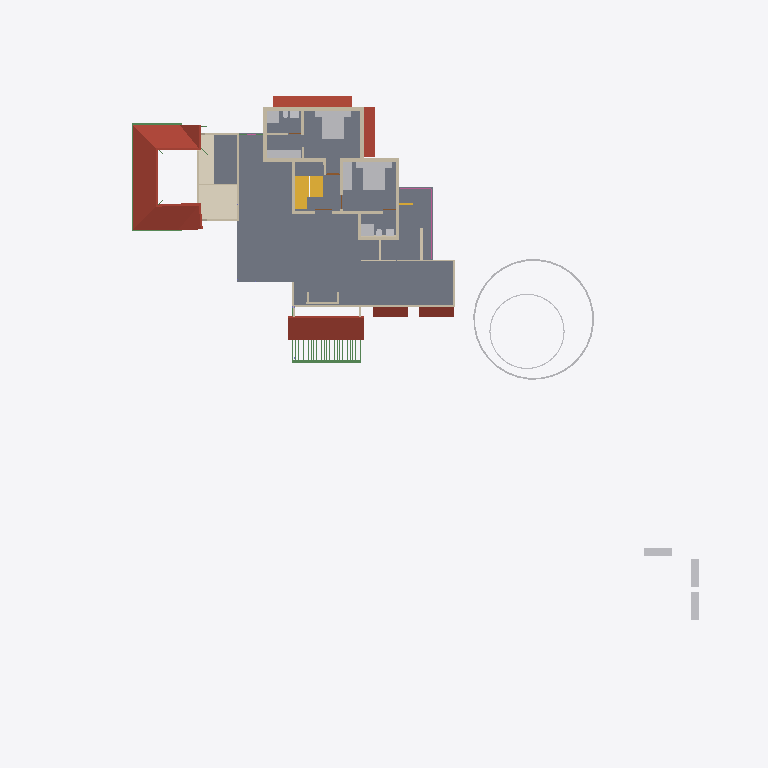
Plan cut of the same IFC building model at storey 'GF Lintel' (level 2.50 m, cut at 3.90 m), seen from above with north up, elements coloured by IFC class: 28 walls (beige), 19 other elements (light grey), 5 roofs (red-brown), 5 beams (green), 2 slabs (grey), 2 stair flights (yellow), 1 covering (cream), 1 railing (pink). Cut surfaces are drawn darker.
Extent 50.8 m × 48.1 m × 10.5 m (x, y, z). Storeys (7): Footing at -0.72 m; 00 at 0.00 m; GF-Plumbing at 0.00 m; GF at 0.45 m; GF Lintel at 2.50 m; FF at 3.45 m; SF at 6.45 m. Elements (660): 185 IfcWall, 148 IfcBeam, 125 IfcColumn, 50 IfcFurniture, 23 IfcDoor, 23 IfcRailing, 23 IfcWindow, 17 IfcSanitaryTerminal, 16 IfcSlab, 14 IfcPipeSegment, 8 IfcSolarDevice, 7 IfcRoof.

HEADER;
FILE_DESCRIPTION(('ViewDefinition[DesignTransferView]'),'2;1');
FILE_NAME('AnilIFC.ifc','2025-05-27T15:44:20+05:30',(''),(''),'IfcOpenShell 0.8.2','Bonsai 0.8.2','');
FILE_SCHEMA(('IFC4X3'));
ENDSEC;
DATA;
#1=IFCPROJECT('0$WNUybvfAYORhaB4XNFsz',$,'My Project',$,$,$,$,(#14,#26),#9);
#30=IFCSITE('3M0IN1zgbAER3qQbvbHEyN',$,'My Site',$,$,#21593,$,$,$,$,$,$,$,$);
#2446=IFCSITE('1Q_c7uVcTCngKTLSlSECoW',$,'Site',$,$,#21603,#2459,$,$,$,$,$,$,$);
#36=IFCBUILDING('1$IA7hdqP7iPKszbJPMQXv',$,'My Building',$,$,#21598,$,$,$,$,$,$);
#42=IFCBUILDINGSTOREY('2kIwN_l2HEff17hxWulS$t',$,'00',$,$,#21448,$,$,$,$);
#96=IFCBUILDINGSTOREY('1ytHU9NMr9xuhR6nOuParS',$,'GF',$,$,#197670,$,$,$,$);
#113=IFCBUILDINGSTOREY('02Wk4pOKz6S8OjqfsSxw3f',$,'FF',$,$,#26578,$,$,$,$);
#12120=IFCBUILDINGSTOREY('30jjxh13H5ZfRPWBSBUv3P',$,'GF Lintel',$,$,#21443,$,$,$,$);
#63201=IFCBUILDINGSTOREY('29$z2S3$n8RvRPKj7iW$sZ',$,'SF',$,$,#63429,$,$,$,$);
#108970=IFCBUILDINGSTOREY('3iWuMSe1v7khUzkZ98yZ0Z',$,'Footing',$,$,#108991,$,$,$,$);
#147287=IFCBUILDINGSTOREY('2KbWokeHD6$ezCcWwHlXSS',$,'GF-Plumbing',$,$,#147303,$,$,$,$);
#2418=IFCSLAB('2zuPSYDAL5VgmGKHnYEo6Y',$,'Slab',$,$,#197770,#2429,$,$);
#103220=IFCROOF('0MsxFqRGX37voS$3DPyzG8',$,'Roof.007',$,$,#103367,#103362,$,.GABLE_ROOF.);
#73314=IFCCOVERING('28lh$sdOz2J8GK$ywyiPYW',$,'Covering',$,$,#73370,#73329,$,$);
#32444=IFCROOF('1aUfLipIrEyQs0HVDV7QAC',$,'Roof',$,$,#197790,#32461,$,$);
#76381=IFCGEOGRAPHICELEMENT('2pfiLi3vv79x_8U6RE3CYp',$,'GeographicElement',$,$,#76413,#76449,$,$);
#27810=IFCFURNITURE('1SPv3HdY94TPP__StzdHT6',$,'Furniture',$,$,#30693,#27823,$,$);
#27831=IFCFURNITURE('2_SW9j6Cr8ov2BnsvZD0pv',$,'Furniture',$,$,#98674,#90066,$,$);
#47575=IFCROOF('3XPSi919X2xgowyHdSbiMi',$,'Roof',$,$,#197895,#47592,$,$);
#10353=IFCSTAIRFLIGHT('2Zm0rZgTbDdgxMEp5bq$9_',$,'StairFlight',$,$,#197865,#10385,$,12,11,0.183333337306976,0.150000005960464,.STRAIGHT.);
#10963=IFCSLAB('3moCxSwFL1w8slcgM_ciTa',$,'Slab',$,$,#197780,#10977,$,$);
#3745=IFCWALL('3PPEKA0qP28Bdd0QhJ_gm2',$,'Wall',$,$,#110977,#3756,$,$);
#13124=IFCROOF('2Wc40MyBn5PgqI1Y_x0pIx',$,'Roof',$,$,#197675,#13135,$,$);
#13272=IFCROOF('1fNnHheW1DS9OM80bg67kK',$,'Roof',$,$,#197680,#13283,$,$);
#25738=IFCWALL('0lZX8X4012ux6T$fM5b9SU',$,'Wall',$,$,#196770,#25749,$,$);
#29582=IFCSTAIRFLIGHT('2HjMoCmO94KuMRiXbMpo$G',$,'StairFlight',$,$,#197785,#29688,$,5,4,0.160000002384186,0.25,.STRAIGHT.);
#27340=IFCFURNITURE('3BCTQ2eUXDPPlOEgYqoaS1',$,'Furniture',$,$,#29111,#27371,$,$);
#74869=IFCGEOGRAPHICELEMENT('3qyTpdBrLCaxCPBVEhKmZp',$,'GeographicElement',$,$,#76320,#74901,$,$);
#30474=IFCFURNITURE('0PnCGZkhj8HucArEpD2kQd',$,'Furniture',$,$,#30698,#30502,$,$);
#3979=IFCWALL('2kq4XltiX27QGB58zgBIu7',$,'Wall',$,$,#113006,#3990,$,$);
#16799=IFCFURNITURE('055N_$xmX9ZQbc0CYFtvE3',$,'Furniture',$,$,#197800,#16798,$,$);
#17096=IFCFURNITURE('0yYwZAg3jFQvkxBxQ0MGp1',$,'Furniture',$,$,#197805,#17095,$,$);
#18669=IFCFURNITURE('0_rDbuDo58VxsMmqMXWGXl',$,'Furniture',$,$,#197810,#18668,$,$);
#3797=IFCWALL('3E$5CYP8T92uwjDtsIf6$M',$,'Wall',$,$,#197269,#3808,$,$);
#4605=IFCWALL('0R6ynCLsLAcec_q9E8Ic4t',$,'Wall',$,$,#194646,#4616,$,$);
#3771=IFCWALL('1BQWAl8DT5I8F3hizVQb3r',$,'Wall',$,$,#114645,#3782,$,$);
#4005=IFCWALL('0DxJeEnmv1xRQT1YoHF$5a',$,'Wall',$,$,#113062,#4016,$,$);
#64765=IFCWALL('1n$hjU3Dj8hwh6UFKCxvkK',$,'Wall',$,$,#196418,#64776,$,$);
#26988=IFCSANITARYTERMINAL('3e2NvaNDr3ZPhn2fIoU3SX',$,'SanitaryTerminal',$,$,#30076,#27001,$,$);
#26866=IFCSANITARYTERMINAL('1YE_NqT8v46u1Dd3XwNnli',$,'SanitaryTerminal',$,$,#30071,#26897,$,$);
#62755=IFCBEAM('1aSVv8HwX56wZQn_oG$9rN',$,'Beam',$,$,#198830,#62766,$,$);
#3953=IFCWALL('2R6HHcsQjDZxHSe0tdJp0W',$,'Wall',$,$,#194595,#3964,$,$);
#26129=IFCWALL('0ger0g3pfBQfJD7OM8jOCN',$,'Wall',$,$,#197402,#26140,$,$);
#3901=IFCWALL('2Bvgfflh98quKCLNNOeAbJ',$,'Wall',$,$,#112775,#3912,$,$);
#4631=IFCWALL('32cQZexAvBCO_o8rt9HHU$',$,'Wall',$,$,#194540,#4642,$,$);
#4491=IFCWALL('0$RRVrqLr7eeV_FSYo5Nkw',$,'Wall',$,$,#114073,#4502,$,$);
#59897=IFCBEAM('281e41i4XAn8FRYAA9Vr36',$,'Beam',$,$,#198960,#59908,$,$);
#62692=IFCWALL('1P6TCAnNLEifUxvdrC1jpy',$,'Wall',$,$,#196653,#62703,$,$);
#64539=IFCRAILING('0DvFksG_94yOnkzD5IW9CG',$,'Railing',$,'FRAMELESS_PANEL',#64949,#64557,$,.USERDEFINED.);
#60117=IFCBEAM('3bqZtw9y1C_O9nFHnZu1hH',$,'Beam',$,$,#198955,#60128,$,$);
#113194=IFCWALL('1WVu$Hs8fEuOKpLmv8LTuy',$,'Wall',$,$,#199190,#113205,$,$);
#25764=IFCWALL('3xt5gn$ijE38abE2GTy7Nn',$,'Wall',$,$,#196542,#25775,$,$);
#4694=IFCWALL('0m8bqtedHCBOulSTjJoeI4',$,'Wall',$,$,#197623,#4705,$,$);
#3927=IFCWALL('3dADdcYTz2FxrWMI4C4ESG',$,'Wall',$,$,#113669,#3938,$,$);
#73217=IFCWALL('0nuaf4wVn87eUKYnbQPTY1',$,'Wall',$,$,#196436,#73252,$,$);
#58608=IFCBEAM('2HAkqdXEX00x3EY8IiHZ6E',$,'Beam',$,$,#198815,#58619,$,$);
#37165=IFCWALL('1jv1$ib1XDYuoVZOluvqnT',$,'Wall',$,$,#37380,#37171,$,$);
#26944=IFCSANITARYTERMINAL('1kMW_LXVHF4h5etss$cMFc',$,'SanitaryTerminal',$,$,#27039,#26975,$,$);
#25659=IFCWALL('0RIdlLK$jAGPzQ5U4dZVLB',$,'Wall',$,$,#196560,#25665,$,$);
#27040=IFCSANITARYTERMINAL('3KNRg3PtT17fCDyWWbTw5P',$,'SanitaryTerminal',$,$,#29166,#27053,$,$);
#59931=IFCBEAM('0vtLnhG3P5cgIuqJwVA0lM',$,'Beam',$,$,#198965,#59942,$,$);
#55209=IFCWALL('1roh8A3W97r8ozZ8qxwk6X',$,'Wall',$,$,#196395,#55220,$,$);
#56131=IFCWALL('3EsSyc7KDFpRIWQrubltLE',$,'Wall',$,$,#196605,#56142,$,$);
#1892=IFCWALL('2btlAvQzb6KvChKkPyT1tL',$,'Wall',$,$,#201687,#1903,$,$);
#27711=IFCFURNITURE('33WZ1oYRD8FO4aV1atP_Bu',$,'Furniture',$,$,#98664,#27724,$,$);
#27737=IFCFURNITURE('0l60d4J$P0H8VI$axZE9di',$,'Furniture',$,$,#30683,#27750,$,$);
#27784=IFCFURNITURE('3crAuABsT2gf$q7A0hVci4',$,'Furniture',$,$,#30688,#27797,$,$);
#27758=IFCFURNITURE('1kmyPfXbL8VBKOJILvAoKN',$,'Furniture',$,$,#98669,#27771,$,$);
#3823=IFCWALL('3yES3GBwH1VPUe8SP9NEYj',$,'Wall',$,$,#113862,#3834,$,$);
#20123=IFCWALL('23C6IFMfT5c9qVYymYr$CN',$,'Wall',$,$,#201220,#20134,$,$);
#27014=IFCSANITARYTERMINAL('0st4ogfJPBBPJTFcX0IgQ5',$,'SanitaryTerminal',$,$,#29161,#27027,$,$);
#54094=IFCWALL('3EoigP6Nf2wguzJ71GUC6p',$,'Wall',$,$,#196676,#54105,$,$);
#2056=IFCWALL('3m9H6N70nCXvzVOEeycG90',$,'Wall',$,$,#200723,#2067,$,$);
#26905=IFCSANITARYTERMINAL('3zSYiSNArASReHJBZFd6ie',$,'SanitaryTerminal',$,$,#27013,#26936,$,$);
ENDSEC;